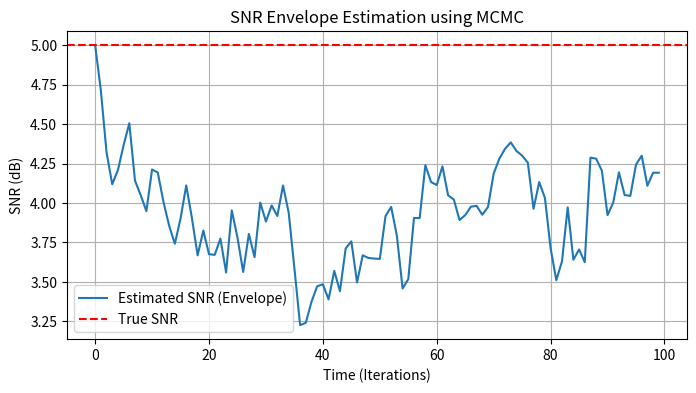

Reproduce this figure in Python.
import numpy as np
import matplotlib.pyplot as plt

# Parameters
num_samples = 100000  # Number of transmitted symbols
snr_db_true = 5  # True SNR in dB (constant over time)
num_iterations = 100  # Number of MCMC iterations

# Generate binary data (e.g., BPSK symbols)
transmitted_symbols = np.random.choice([-1, 1], size=num_samples)

# AWGN channel simulation (add noise)
noise_power = 10 ** (-snr_db_true / 10)  # Convert dB to linear scale
noise = np.sqrt(noise_power) * np.random.randn(num_samples)

# Received signal after passing through AWGN channel
received_signal = transmitted_symbols + noise

# Initialize SNR envelope (MCMC parameter)
snr_db_estimate = np.zeros(num_iterations)
snr_db_estimate[0] = snr_db_true  # Initial guess (can be improved)

# MCMC simulation
for i in range(1, num_iterations):
    # Propose a new SNR value (random walk proposal)
    snr_db_proposed = snr_db_estimate[i - 1] + np.random.normal(scale=0.2)

    # Calculate likelihood (assuming Gaussian noise)
    likelihood_current = np.exp(-0.5 * np.sum((received_signal - transmitted_symbols) ** 2) / noise_power)
    likelihood_proposed = np.exp(-0.5 * np.sum((received_signal - transmitted_symbols) ** 2) / (10 ** (-snr_db_proposed / 10)))

    # Metropolis-Hastings acceptance criterion
    acceptance_prob = min(1, likelihood_proposed / likelihood_current)
    if np.random.rand() < acceptance_prob:
        snr_db_estimate[i] = snr_db_proposed
    else:
        snr_db_estimate[i] = snr_db_estimate[i - 1]

# Plot SNR envelope
plt.figure(figsize=(8, 4))
plt.plot(snr_db_estimate, label="Estimated SNR (Envelope)")
plt.axhline(y=snr_db_true, color='r', linestyle='--', label="True SNR")
plt.xlabel("Time (Iterations)")
plt.ylabel("SNR (dB)")
plt.title("SNR Envelope Estimation using MCMC")
plt.legend()
plt.grid(True)
plt.show()